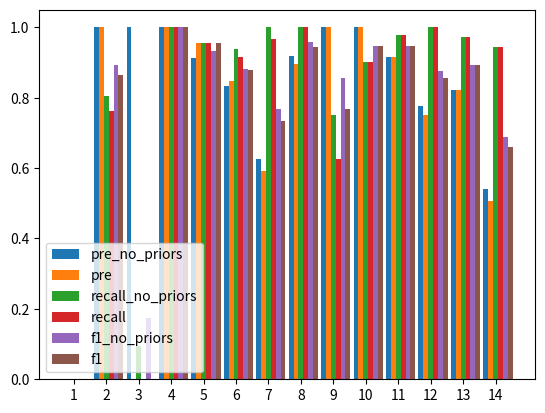

Here is the Python script that generated this plot:
import matplotlib.pyplot as plt

pre_no_priors = [0.0, 1.0, 1.0, 1.0, 0.9130434782608695, 0.8333333333333334, 0.625, 0.918918918918919, 1.0, 1.0,
                 0.9166666666666666, 0.7777777777777778, 0.8222222222222222, 0.5409836065573771]
recall_no_priors = [0.0, 0.8043478260869565, 0.09523809523809523, 1.0, 0.9545454545454546, 0.9375, 1.0, 1.0, 0.75, 0.9,
                    0.9777777777777777, 1.0, 0.9736842105263158, 0.9428571428571428]
f1_no_priors = [0.0, 0.891566265060241, 0.17391304347826084, 1.0, 0.9333333333333332, 0.8823529411764706,
                0.7692307692307693, 0.9577464788732395, 0.8571428571428571, 0.9473684210526316, 0.946236559139785,
                0.8750000000000001, 0.891566265060241, 0.6875]

pre = [0.0, 1.0, 0.0, 1.0, 0.9545454545454546, 0.8461538461538461, 0.5918367346938775, 0.8947368421052632, 1.0, 1.0,
       0.9166666666666666, 0.75, 0.8222222222222222, 0.5076923076923077]
recall = [0.0, 0.7608695652173914, 0.0, 1.0, 0.9545454545454546, 0.9166666666666666, 0.9666666666666667, 1.0, 0.625,
          0.9, 0.9777777777777777, 1.0, 0.9736842105263158, 0.9428571428571428]
f1 = [0.0, 0.8641975308641976, 0.0, 1.0, 0.9545454545454546, 0.8799999999999999, 0.7341772151898733, 0.9444444444444444,
      0.7692307692307693, 0.9473684210526316, 0.946236559139785, 0.8571428571428571, 0.891566265060241,
      0.6599999999999999]

diff_pre = []
diff_recall = []
diff_f1 = []

for i in range(14):
    diff_pre.append(pre[i] - pre_no_priors[i])
    diff_recall.append(recall[i] - recall_no_priors[i])
    diff_f1.append(f1[i] - f1_no_priors[i])
print('diff_pre', diff_pre)
print('diff_recall', diff_recall)
print('diff_f1', diff_f1)

# Plot
x = []
for i in range(14):
    x.append(i)
width = 0.15

for i in range(len(x)):
    x[i] = x[i] - 2 * width

plt.bar(x, pre_no_priors, width=width, label='pre_no_priors')
for i in range(len(x)):
    x[i] = x[i] + width
plt.bar(x, pre, width=width, label='pre')
for i in range(len(x)):
    x[i] = x[i] + width
plt.bar(x, recall_no_priors, width=width, label='recall_no_priors')
for i in range(len(x)):
    x[i] = x[i] + width
plt.bar(x, recall, width=width, label='recall')
for i in range(len(x)):
    x[i] = x[i] + width
plt.bar(x, f1_no_priors, width=width, label='f1_no_priors')
for i in range(len(x)):
    x[i] = x[i] + width
plt.bar(x, f1, width=width, label='f1')

plt.legend(['pre_no_priors', 'pre', 'recall_no_priors', 'recall', 'f1_no_priors', 'f1'])
plt.legend(loc='lower left')
plt.xticks([0, 1, 2, 3, 4, 5, 6, 7, 8, 9, 10, 11, 12, 13],
           ['1', '2', '3', '4', '5', '6', '7', '8', '9', '10', '11', '12', '13', '14'])

plt.show()
